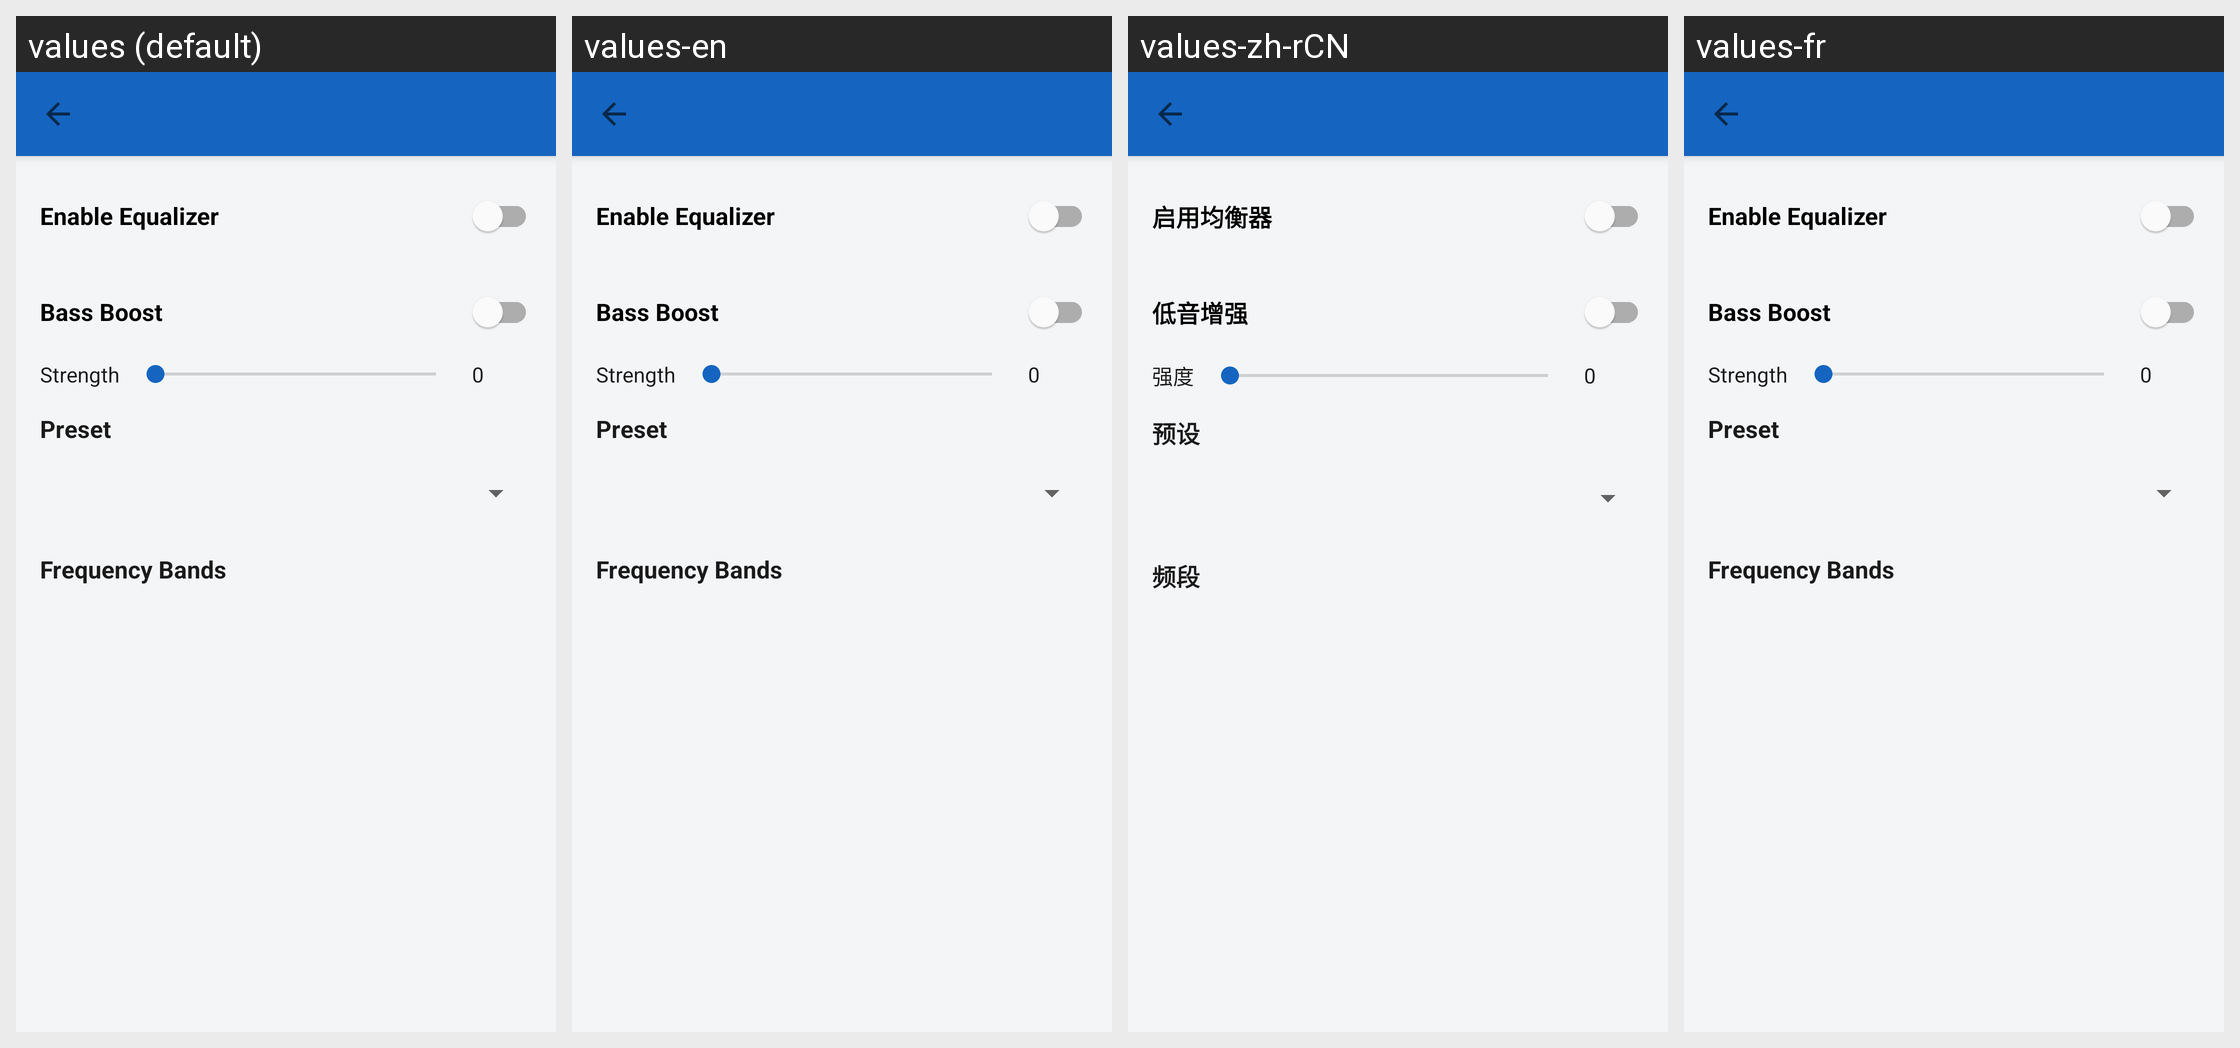

This grid shows one Android layout under several languages. Give, for every string resource on the screen, its name, the default text and each shown locale's text.
Android screen res/layout/activity_equalizer.xml rendered under 4 locales, left to right: values (default), values-en, values-zh-rCN, values-fr. Device: Nexus 5 (rendered at 1080×1920; each locale shown at half size, 540×960, under a caption strip naming it); theme MyMaterialTheme.
Other locales in the repository, not shown: values-ca, values-cs, values-da, values-de, values-el, values-es, values-eu, values-fi, values-gl, values-hu, values-in, values-it, values-nb, values-nl, values-nn, values-pl, values-pt-rBR, values-ru, values-sk, values-tr, values-zh.
Strings drawn on this screen, with the default value and each locale's value (text and hints the layout hard-codes, and strings that could not be matched under every locale, appear in the picture but are not listed):

equalizer_enabled
  values: Enable Equalizer
  values-en: Enable Equalizer
  values-zh-rCN: 启用均衡器
  values-fr: Enable Equalizer  [not translated; the default value is used]

equalizer_bass_boost
  values: Bass Boost
  values-en: Bass Boost
  values-zh-rCN: 低音增强
  values-fr: Bass Boost  [not translated; the default value is used]

equalizer_bass_boost_strength
  values: Strength
  values-en: Strength
  values-zh-rCN: 强度
  values-fr: Strength  [not translated; the default value is used]

equalizer_preset
  values: Preset
  values-en: Preset
  values-zh-rCN: 预设
  values-fr: Preset  [not translated; the default value is used]

equalizer_bands
  values: Frequency Bands
  values-en: Frequency Bands
  values-zh-rCN: 频段
  values-fr: Frequency Bands  [not translated; the default value is used]
